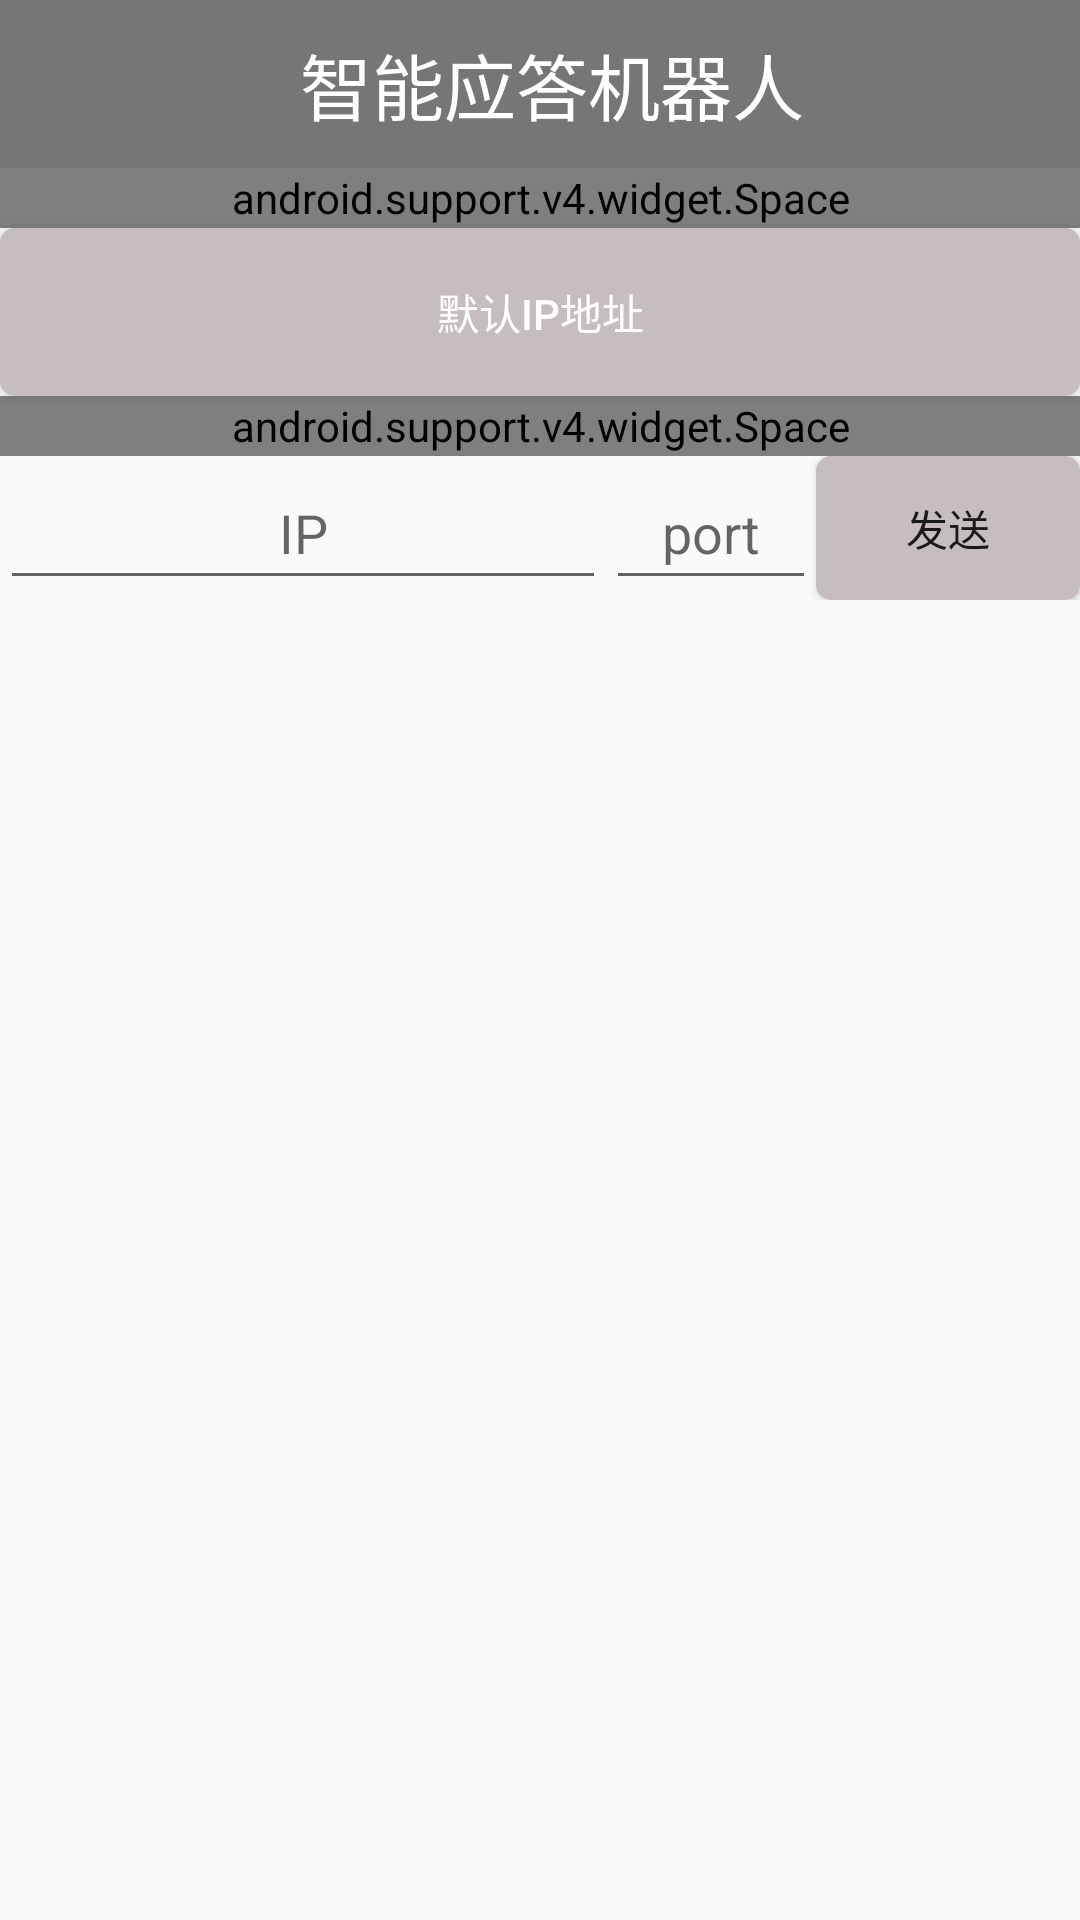

Produce the Android XML layout that renders to this screen, including the resource entries it uses.
<!-- AndroidManifest.xml: application theme AppTheme.NoActionBar -->
<!-- res/layout/activity_start.xml -->
<?xml version="1.0" encoding="utf-8"?>
<LinearLayout xmlns:android="http://schemas.android.com/apk/res/android"
    xmlns:app="http://schemas.android.com/apk/res-auto"
    xmlns:tools="http://schemas.android.com/tools"
    android:layout_width="match_parent"
    android:layout_height="match_parent"
    android:orientation="vertical"
    tools:context="zhaoq_qiang.xunfeidemo.Activity.StartActivity">

    <include layout="@layout/start_header"
        android:layout_height="?actionBarSize"
        android:layout_width="match_parent"/>

    <android.support.v4.widget.Space
        android:layout_width="match_parent"
        android:layout_height="20dp" />

    <Button
        android:id="@+id/default_ip"
        android:layout_width="match_parent"
        android:layout_height="?actionBarSize"
        android:text="@string/default_ip"
        android:textColor="@color/color_white"
        android:background="@drawable/send_btn_selector"/>

    <android.support.v4.widget.Space
        android:layout_width="match_parent"
        android:layout_height="20dp" />

    <LinearLayout
        android:layout_width="match_parent"
        android:layout_height="wrap_content">

        <EditText
            android:id="@+id/ip_address"
            android:layout_width="0dp"
            android:layout_height="match_parent"
            android:layout_weight="1"
            android:hint="@string/IP"
            android:gravity="center"/>

        <EditText
            android:id="@+id/port"
            android:layout_width="70dp"
            android:layout_height="match_parent"
            android:hint="@string/port"
            android:gravity="center"/>

        <Button
            android:id="@+id/submit"
            android:layout_width="wrap_content"
            android:layout_height="match_parent"
            android:background="@drawable/send_btn_selector"
            android:text="@string/send_button"/>

    </LinearLayout>

</LinearLayout>
<!-- res/layout/start_header.xml (included above) -->
<?xml version="1.0" encoding="utf-8"?>
<RelativeLayout xmlns:android="http://schemas.android.com/apk/res/android"
    android:layout_width="match_parent"
    android:layout_height="?actionBarSize"
    android:paddingLeft="8dp"
    android:background="@color/color_header">

    <TextView
        android:id="@+id/main_header_tv"
        android:layout_width="match_parent"
        android:layout_height="match_parent"
        android:text="@string/app_name"
        android:gravity="center"
        android:textColor="@color/color_white"
        android:textSize="24sp"/>


</RelativeLayout>
<!-- resources referenced by this layout -->
<resources>
  <color name="color_header">#767677</color>
  <color name="color_white">#ffffff</color>
  <!-- drawable send_btn_selector (drawable) -->
  <?xml version="1.0" encoding="utf-8"?>
  
  <selector xmlns:android="http://schemas.android.com/apk/res/android">
  
      <item android:state_pressed="true" android:drawable="@drawable/send_btn_select"/>
      <item android:state_selected="true" android:drawable="@drawable/send_btn_select"/>
      <item android:drawable="@drawable/send_btn_normal"/>
  
  </selector>
  <string name="IP">IP</string>
  <string name="app_name">智能应答机器人</string>
  <string name="default_ip">默认ip地址</string>
  <string name="port">port</string>
  <string name="send_button">发送</string>
  <style name="AppTheme.NoActionBar">
          <item name="windowActionBar">false</item>
          <item name="windowNoTitle">true</item>
      </style>
  <!-- drawable send_btn_select (drawable) -->
  <?xml version="1.0" encoding="utf-8"?>
  
  <shape xmlns:android="http://schemas.android.com/apk/res/android"
      android:shape="rectangle">
  
      <size android:height="40dp"
          android:width="80dp"/>
  
      <corners android:radius="5dp"/>
  
      <solid android:color="@color/btn_select"/>
  
  </shape>
  <!-- drawable send_btn_normal (drawable) -->
  <?xml version="1.0" encoding="utf-8"?>
  
  <shape xmlns:android="http://schemas.android.com/apk/res/android"
      android:shape="rectangle">
  
      <size android:height="40dp"
          android:width="80dp"/>
  
      <corners android:radius="5dp"/>
  
      <solid android:color="@color/btn_normal"/>
  
  </shape>
  <color name="btn_select">#C7BEBE</color>
  <color name="btn_normal">#C6BDBF</color>
</resources>
